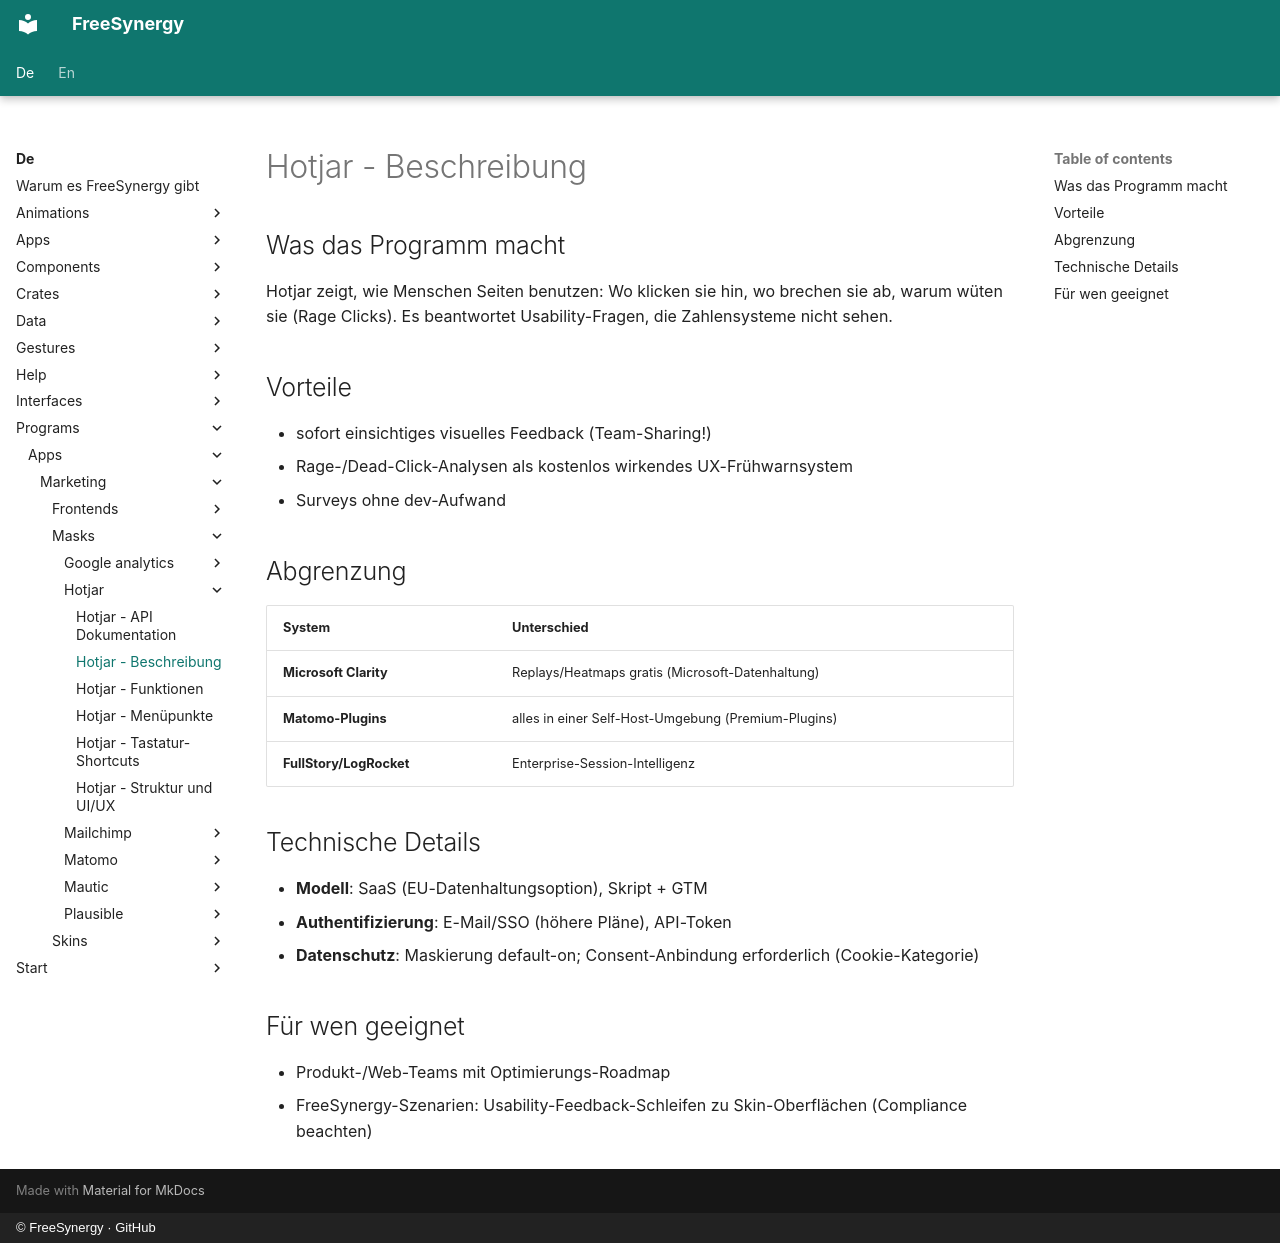

repository: FreeSynergy/fs-documentation · page: de/programs/apps/marketing/masks/hotjar/description/index.html · generator: mkdocs · copyright: © FreeSynergy · GitHub

# Hotjar - Beschreibung

## Was das Programm macht

Hotjar zeigt, wie Menschen Seiten benutzen: Wo klicken sie hin, wo brechen sie ab, warum wüten sie (Rage Clicks). Es beantwortet Usability-Fragen, die Zahlensysteme nicht sehen.

## Vorteile

- sofort einsichtiges visuelles Feedback (Team-Sharing!)
- Rage-/Dead-Click-Analysen als kostenlos wirkendes UX-Frühwarnsystem
- Surveys ohne dev-Aufwand

## Abgrenzung

| System | Unterschied |
|--------|-------------|
| **Microsoft Clarity** | Replays/Heatmaps gratis (Microsoft-Datenhaltung) |
| **Matomo-Plugins** | alles in einer Self-Host-Umgebung (Premium-Plugins) |
| **FullStory/LogRocket** | Enterprise-Session-Intelligenz |

## Technische Details

- **Modell**: SaaS (EU-Datenhaltungsoption), Skript + GTM
- **Authentifizierung**: E-Mail/SSO (höhere Pläne), API-Token
- **Datenschutz**: Maskierung default-on; Consent-Anbindung erforderlich (Cookie-Kategorie)

## Für wen geeignet

- Produkt-/Web-Teams mit Optimierungs-Roadmap
- FreeSynergy-Szenarien: Usability-Feedback-Schleifen zu Skin-Oberflächen (Compliance beachten)
